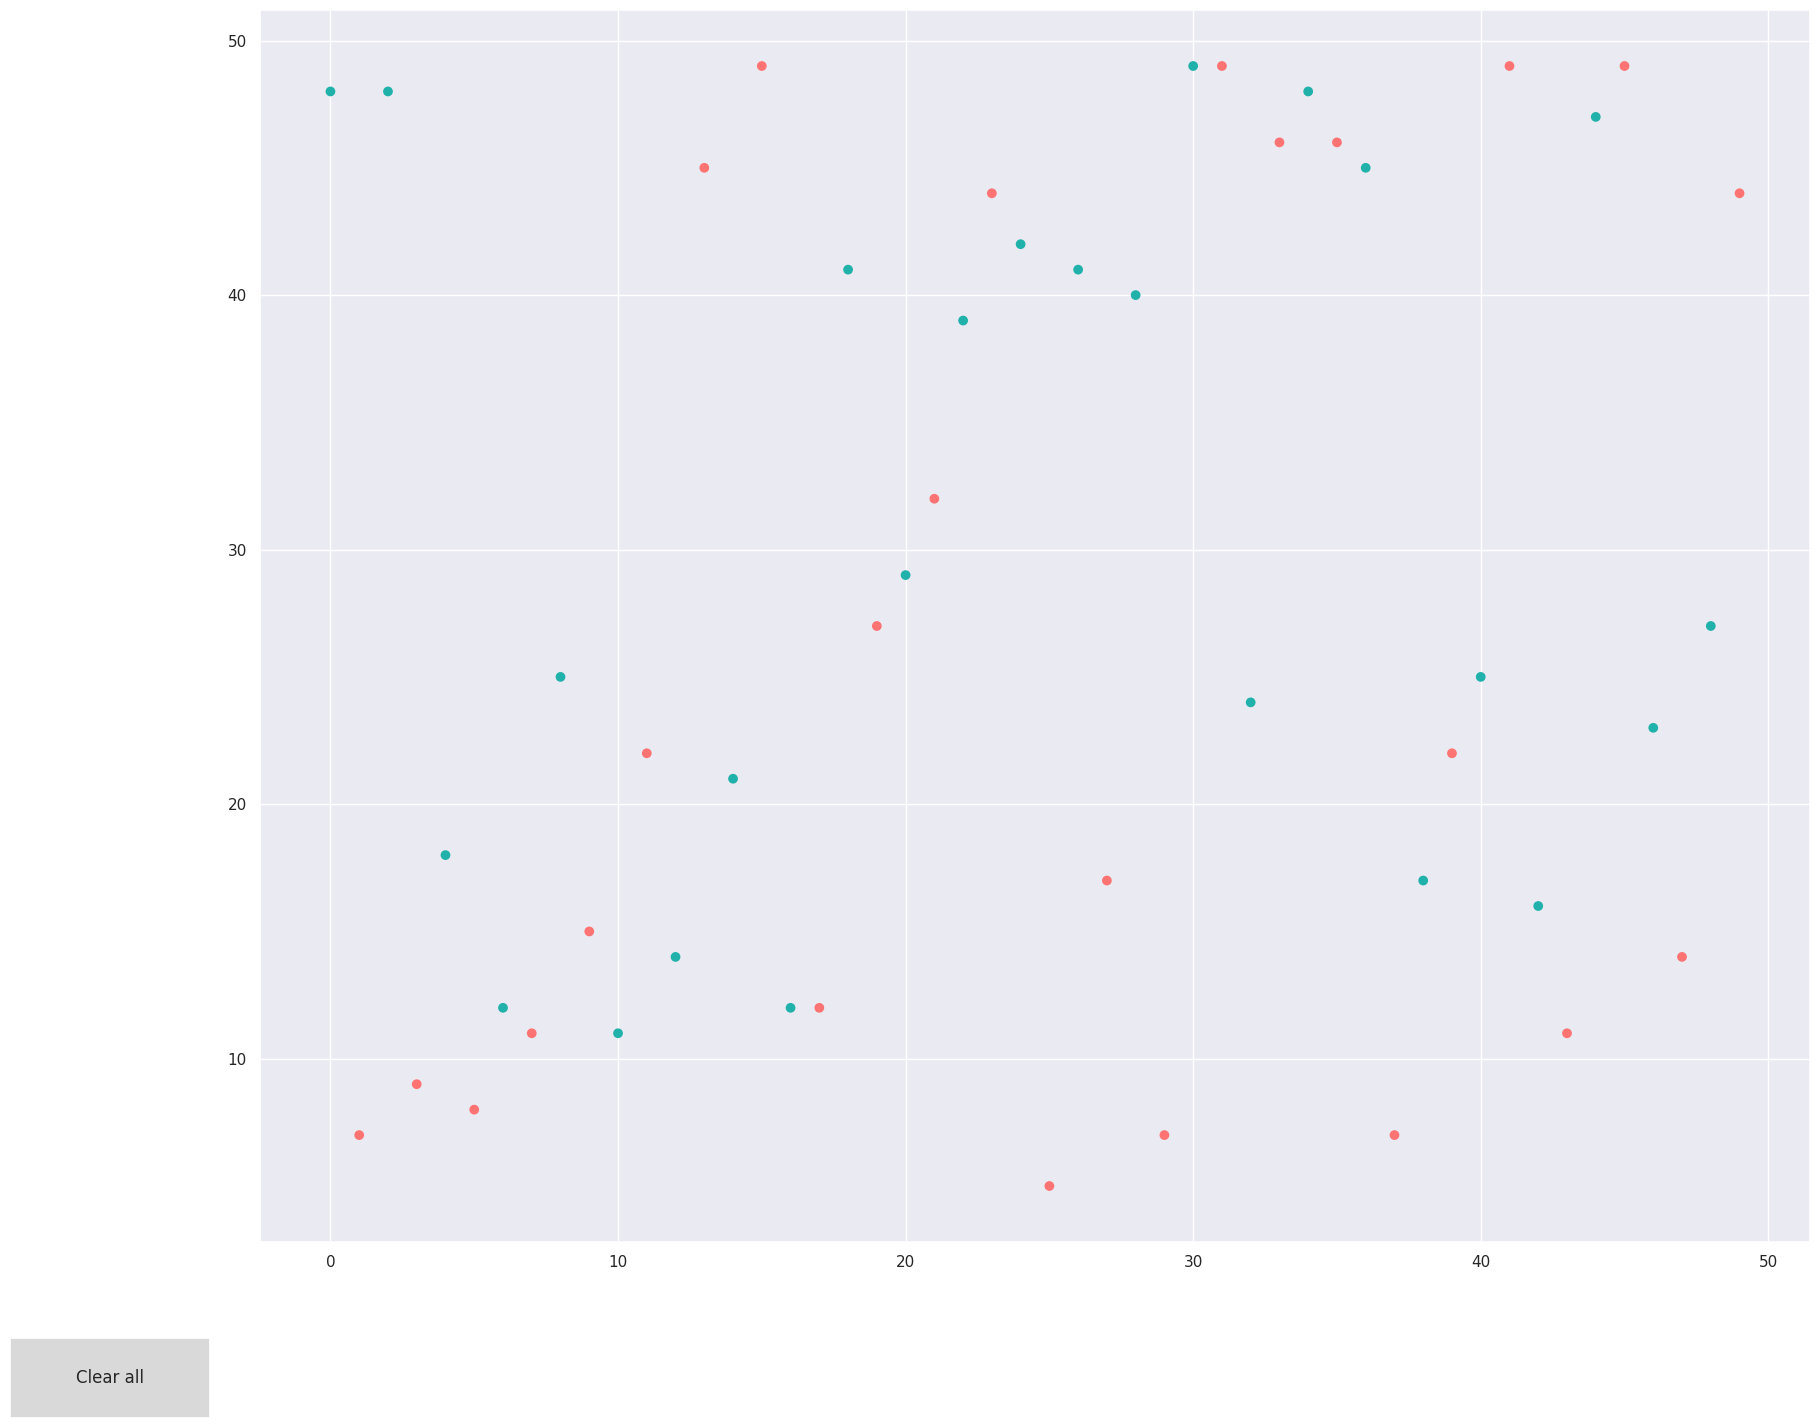

Generate this figure with matplotlib:
# import the random module since we will use it to generate the data
import random as rnd

# import the main drawing library
import matplotlib.pyplot as plt
from matplotlib.widgets import Button
from matplotlib.text import Annotation

# import the seaborn module which is based on matplotlib to make our visualization more presentable
import seaborn as sns

# set the default style
sns.set()

# define two colors, just to enrich the example
labels_color_map = {0: '#20b2aa', 1: '#ff7373'}

# set the examples count
no_examples = 50

# generate the data needed for the scatterplot
generated_data = [(x, rnd.randint(0, no_examples)) for x in range(0, no_examples)]
generated_labels = ["Label for instance #{0}".format(i) for i in range(0, no_examples)]

print("now visualizing scatterlplot...")

# add the values one by one to the scatterplot
instances_colors = []
axis_values_x = []
axis_values_y = []
for index, instance in enumerate(generated_data):
    # print instance, index, labels[index]
    coordinate_x, coordinate_y = instance
    color = labels_color_map[index % 2]

    instances_colors.append(color)
    axis_values_x.append(coordinate_x)
    axis_values_y.append(coordinate_y)

# draw a scatter-plot of the generated values
fig = plt.figure(figsize=(20, 16))
ax = plt.subplot()


# extract the scatterplot drawing in a separate function so we ca re-use the code
def draw_scatterplot():
    ax.scatter(
        axis_values_x,
        axis_values_y,
        c=instances_colors,
        picker=True
    )


# draw the initial scatterplot
draw_scatterplot()


# create and add an annotation object (a text label)
def annotate(axis, text, x, y):
    text_annotation = Annotation(text, xy=(x, y), xycoords='data')
    axis.add_artist(text_annotation)


# define the behaviour -> what happens when you pick a dot on the scatterplot by clicking close to it
def onpick(event):
    # step 1: take the index of the dot which was picked
    ind = event.ind

    # step 2: save the actual coordinates of the click, so we can position the text label properly
    label_pos_x = event.mouseevent.xdata
    label_pos_y = event.mouseevent.ydata

    # just in case two dots are very close, this offset will help the labels not appear one on top of each other
    offset = 0

    # if the dots are to close one to another, a list of dots clicked is returned by the matplotlib library
    for i in ind:
        # step 3: take the label for the corresponding instance of the data
        label = generated_labels[i]

        # step 4: log it for debugging purposes
        print("index", i, label)

        # step 5: create and add the text annotation to the scatterplot
        annotate(
            ax,
            label,
            label_pos_x + offset,
            label_pos_y + offset
        )

        # step 6: force re-draw
        ax.figure.canvas.draw_idle()

        # alter the offset just in case there are more than one dots affected by the click
        offset += 0.01


# connect the click handler function to the scatterplot
fig.canvas.mpl_connect('pick_event', onpick)

# create the "clear all" button, and place it somewhere on the screen
ax_clear_all = plt.axes([0.0, 0.0, 0.1, 0.05])
button_clear_all = Button(ax_clear_all, 'Clear all')


# define the "clear all" behaviour
def onclick(event):
    # step 1: we clear all artist object of the scatter plot
    ax.cla()

    # step 2: we re-populate the scatterplot only with the dots not the labels
    draw_scatterplot()

    # step 3: we force re-draw
    ax.figure.canvas.draw_idle()


# link the event handler function to the click event on the button
button_clear_all.on_clicked(onclick)

# initial drawing of the scatterplot
plt.plot()
print("scatterplot done")

# present the scatterplot
plt.show()